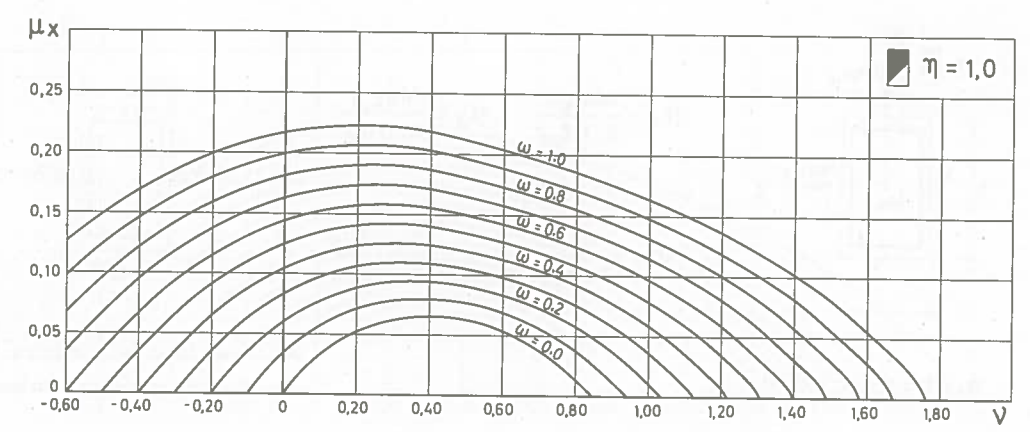

Source data for this figure (header and first rows):
-0.59207, 0.12828, 1
-0.478, 0.1541, 1
-0.394, 0.17, 1
-0.3129, 0.1836, 1
-0.2379, 0.1946, 1
-0.1045, 0.2093, 1
-0.0041, 0.2167, 1
0.09205, 0.2209, 1
0.1883, 0.2229, 1
0.2525, 0.2225, 1
0.3253, 0.2213, 1
0.3958, 0.2181, 1
0.4996, 0.2108, 1
0.5974, 0.2033, 1
0.679, 0.1963, 1
0.757, 0.189, 1
0.8313, 0.1818, 1
0.9118, 0.1731, 1
0.9972, 0.1635, 1
1.073, 0.1537, 1
1.145, 0.1439, 1
1.217, 0.1333, 1
1.277, 0.1235, 1
1.351, 0.1105, 1
1.408, 0.1001, 1
1.47, 0.08745, 1
1.528, 0.07369, 1
1.589, 0.05789, 1
1.633, 0.04614, 1
1.677, 0.034, 1
1.716, 0.02223, 1
1.735, 0.01485, 1
1.748, 0.00857, 1
1.757, 0.00284, 1
0.8273, 0.00535, 0
0.7918, 0.01528, 0
0.7358, 0.0296, 0
0.6806, 0.04058, 0
0.6198, 0.05043, 0
0.5591, 0.05768, 0
0.4966, 0.06269, 0
0.4385, 0.06511, 0
0.3966, 0.06554, 0
0.3287, 0.06384, 0
0.2745, 0.0607, 0
0.2105, 0.05437, 0
0.1552, 0.04583, 0
0.108, 0.03658, 0
0.06881, 0.02623, 0
0.03395, 0.01553, 0
0, 0, 0
-0.6, 0, 0.6
0.1, 0, 0
0.2, 0, 0
0.2, 0.05, 0
0.3, 0, 0
0.3, 0.05, 0
0.4, 0, 0
0.4, 5.00E-02, 0
0.5, 0, 0
0.5, 0.05, 0
... 4 more rows
